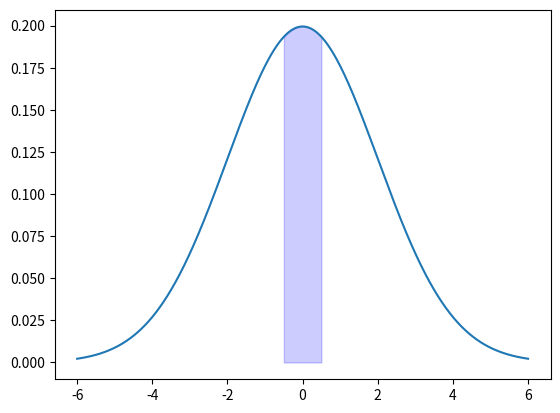

This figure's Python source:
import matplotlib.pyplot as plt
import numpy as np

def gauss_dist(x,m,s):
    coeff = 1 / (s*np.sqrt(2*np.pi))
    exp = np.exp(-0.5*((m-x)/s)**2)
    return coeff * exp

media = 0
sigma = 2

valore_vero = 1

t = np.abs(media - valore_vero) / sigma

x = np.linspace(media - 3 * sigma, media + 3 * sigma,1000)
y = gauss_dist(x,media,sigma)

plt.plot(x,y)
plt.fill_between(
    x= x,y1= y,where= (media - t < x)&(x < media + t),
    color= "b",alpha= 0.2)

plt.show()
